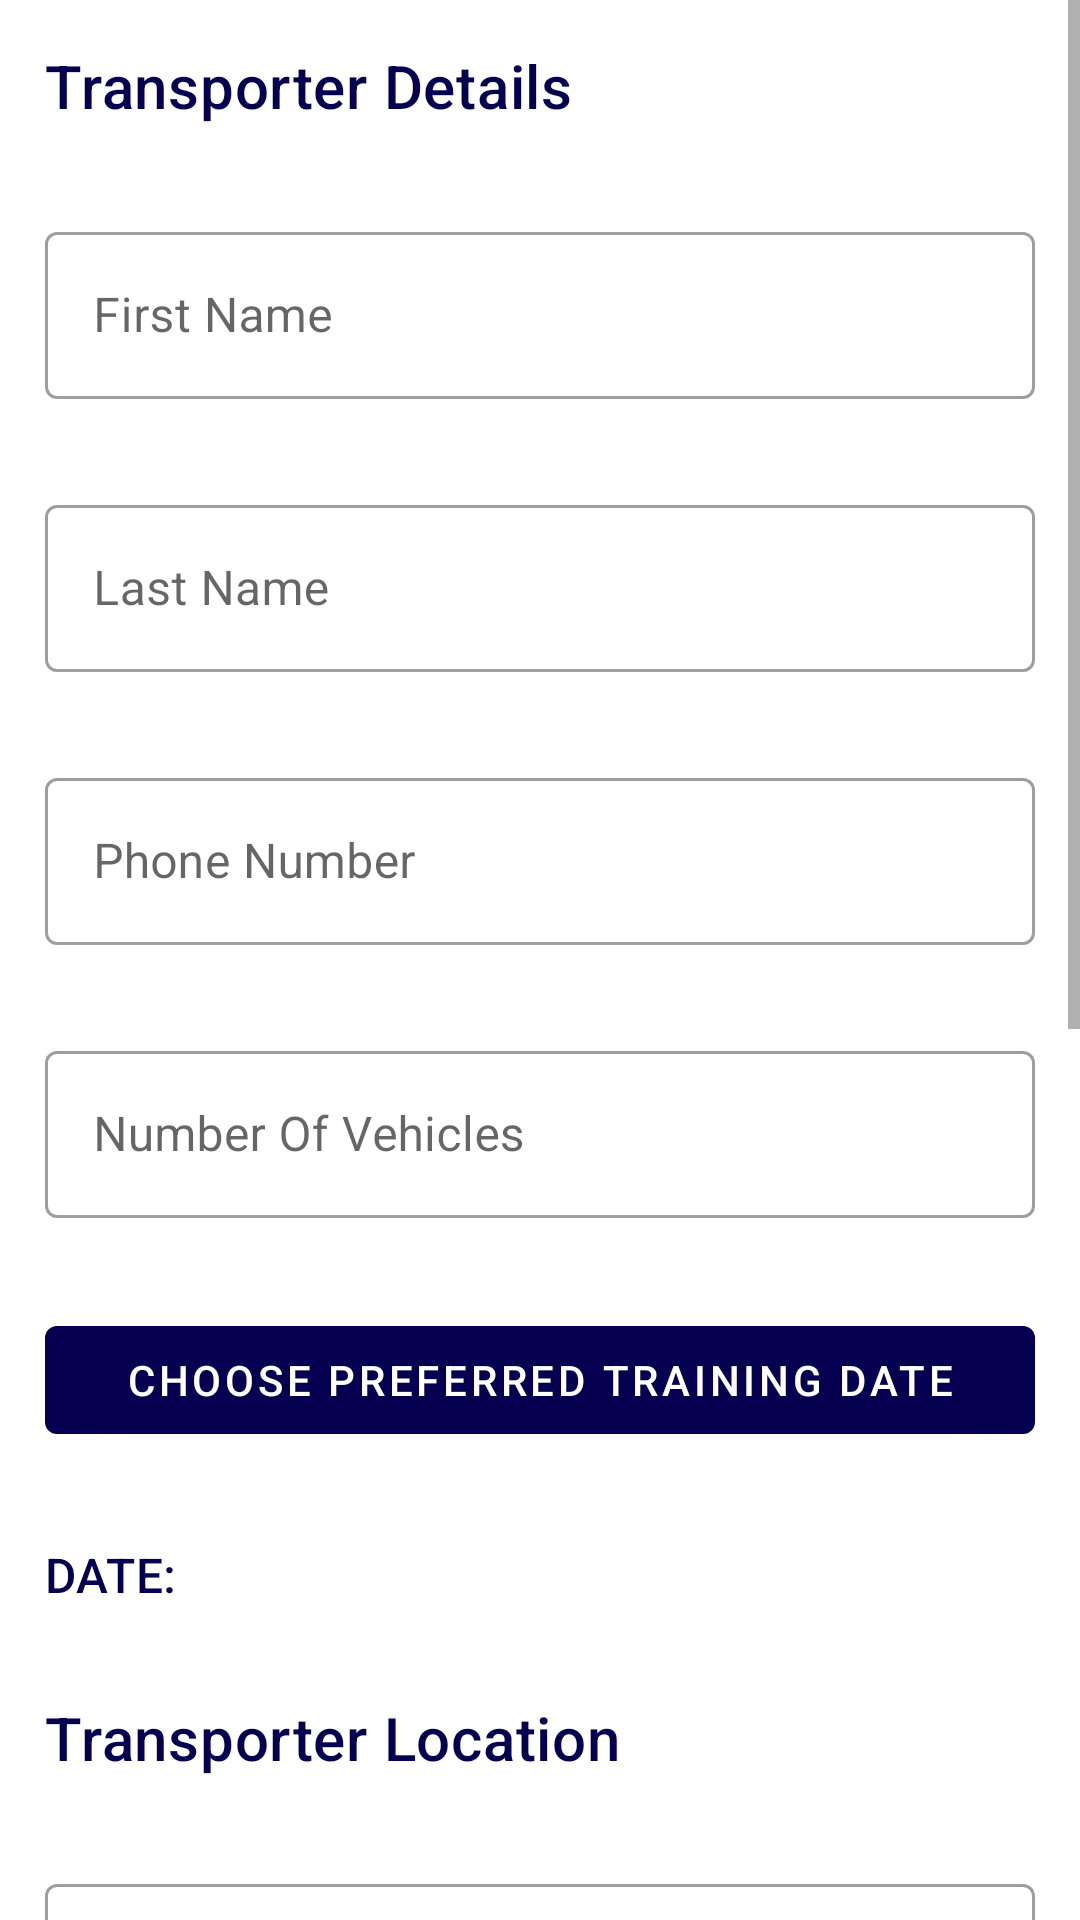

Here is an Android app screen rendered from its layout file. Give the layout XML and the strings, colors and styles it references.
<!-- AndroidManifest.xml: application theme AppTheme -->
<!-- res/layout/activity_add_transporter.xml -->
<?xml version="1.0" encoding="utf-8"?>
<androidx.coordinatorlayout.widget.CoordinatorLayout
    xmlns:android="http://schemas.android.com/apk/res/android"
    xmlns:app="http://schemas.android.com/apk/res-auto"
    xmlns:tools="http://schemas.android.com/tools"
    android:layout_width="match_parent"
    android:layout_height="match_parent"
    tools:context=".AddTransporter">

    <ScrollView
        android:layout_width="match_parent"
        android:layout_height="match_parent">

        <LinearLayout
            android:layout_width="match_parent"
            android:layout_height="wrap_content"
            android:orientation="vertical" >

            <com.google.android.material.textview.MaterialTextView
                android:id="@+id/textView2"
                android:layout_width="match_parent"
                android:layout_height="wrap_content"
                android:layout_margin="15dp"
                android:text="Transporter Details"
                android:textAlignment="viewStart"
                android:textAppearance="@style/TextAppearance.MaterialComponents.Headline6"
                android:textColor="@color/colorPrimary" />

            <com.google.android.material.textfield.TextInputLayout
                android:id="@+id/input_first_name"
                style="@style/Widget.MaterialComponents.TextInputLayout.OutlinedBox"
                android:layout_width="match_parent"
                android:layout_height="match_parent"
                android:layout_margin="15dp"
                android:hint="First Name">

                <com.google.android.material.textfield.TextInputEditText
                    android:id="@+id/edit_first_name"
                    android:layout_width="match_parent"
                    android:layout_height="wrap_content"
                    android:inputType="textPersonName|text" />
            </com.google.android.material.textfield.TextInputLayout>

            <com.google.android.material.textfield.TextInputLayout
                android:id="@+id/input_last_name"
                style="@style/Widget.MaterialComponents.TextInputLayout.OutlinedBox"
                android:layout_width="match_parent"
                android:layout_height="match_parent"
                android:layout_margin="15dp"
                android:hint="Last Name">

                <com.google.android.material.textfield.TextInputEditText
                    android:id="@+id/edit_last_name"
                    android:layout_width="match_parent"
                    android:layout_height="wrap_content"
                    android:inputType="textPersonName|text" />
            </com.google.android.material.textfield.TextInputLayout>

            <com.google.android.material.textfield.TextInputLayout
                android:id="@+id/input_phone_number"
                style="@style/Widget.MaterialComponents.TextInputLayout.OutlinedBox"
                android:layout_width="match_parent"
                android:layout_height="match_parent"
                android:layout_margin="15dp"
                android:hint="Phone Number">

                <com.google.android.material.textfield.TextInputEditText
                    android:id="@+id/edit_phone_number"
                    android:layout_width="match_parent"
                    android:layout_height="wrap_content"
                    android:inputType="number|phone" />
            </com.google.android.material.textfield.TextInputLayout>

            <com.google.android.material.textfield.TextInputLayout
                android:id="@+id/input_no_of_vehicles"
                style="@style/Widget.MaterialComponents.TextInputLayout.OutlinedBox"
                android:layout_width="match_parent"
                android:layout_height="match_parent"
                android:layout_margin="15dp"
                android:hint="Number Of Vehicles">

                <com.google.android.material.textfield.TextInputEditText
                    android:id="@+id/edit_no_of_vehicles"
                    android:layout_width="match_parent"
                    android:layout_height="wrap_content"
                    android:inputType="number" />
            </com.google.android.material.textfield.TextInputLayout>

            <com.google.android.material.button.MaterialButton
                android:id="@+id/btn_select_training_date"
                style="@style/Widget.MaterialComponents.Button"
                android:layout_width="match_parent"
                android:layout_height="wrap_content"
                android:layout_margin="15dp"
                android:text="Choose Preferred Training Date" />

            <LinearLayout
                android:layout_width="match_parent"
                android:layout_height="wrap_content"
                android:layout_margin="15dp"
                android:orientation="horizontal"
                android:weightSum="3">

                <com.google.android.material.textview.MaterialTextView
                    android:id="@+id/mtv_date_text"
                    style="@android:style/Widget.Material.TextView"
                    android:layout_width="0dp"
                    android:layout_height="wrap_content"
                    android:layout_weight="1"
                    android:text="DATE:"
                    android:textAppearance="@style/TextAppearance.MaterialComponents.Headline6"
                    android:textColor="@color/colorPrimary"
                    android:textSize="16dp" />

                <com.google.android.material.textview.MaterialTextView
                    android:id="@+id/mtv_select_training_date"
                    style="@android:style/Widget.Material.TextView"
                    android:layout_width="0dp"
                    android:layout_height="wrap_content"
                    android:layout_weight="2"
                    android:text=""
                    android:textAppearance="@style/TextAppearance.MaterialComponents.Headline6"
                    android:textColor="@color/colorPrimary"
                    android:textSize="16dp" />
            </LinearLayout>

            <com.google.android.material.textview.MaterialTextView
                android:id="@+id/textView3"
                android:layout_width="match_parent"
                android:layout_height="wrap_content"
                android:layout_margin="15dp"
                android:text="Transporter Location"
                android:textAlignment="viewStart"
                android:textAppearance="@style/TextAppearance.MaterialComponents.Headline6"
                android:textColor="@color/colorPrimary" />

            <com.google.android.material.textfield.TextInputLayout
                android:id="@+id/input_state"
                style="@style/Widget.MaterialComponents.TextInputLayout.OutlinedBox.ExposedDropdownMenu"
                android:layout_width="match_parent"
                android:layout_height="match_parent"
                android:layout_margin="15dp"
                android:hint="Select State"
                app:hintAnimationEnabled="true"
                app:hintEnabled="true">

                <AutoCompleteTextView
                    android:id="@+id/edit_state"
                    android:layout_width="match_parent"
                    android:layout_height="wrap_content"
                    android:focusable="false" />
            </com.google.android.material.textfield.TextInputLayout>

            <com.google.android.material.textfield.TextInputLayout
                android:id="@+id/input_lga"
                style="@style/Widget.MaterialComponents.TextInputLayout.OutlinedBox.ExposedDropdownMenu"
                android:layout_width="match_parent"
                android:layout_height="match_parent"
                android:layout_margin="15dp"
                android:hint="Local Governement Area (LGA)"
                app:hintAnimationEnabled="true"
                app:hintEnabled="true">

                <AutoCompleteTextView
                    android:id="@+id/edit_lga"
                    android:layout_width="match_parent"
                    android:layout_height="wrap_content"
                    android:focusable="false" />
            </com.google.android.material.textfield.TextInputLayout>

            <com.google.android.material.textfield.TextInputLayout
                android:id="@+id/input_ward"
                style="@style/Widget.MaterialComponents.TextInputLayout.OutlinedBox.ExposedDropdownMenu"
                android:layout_width="match_parent"
                android:layout_height="match_parent"
                android:layout_margin="15dp"
                android:hint="Ward"
                app:hintAnimationEnabled="true"
                app:hintEnabled="true">

                <AutoCompleteTextView
                    android:id="@+id/edit_ward"
                    android:layout_width="match_parent"
                    android:layout_height="wrap_content"
                    android:focusable="false" />

            </com.google.android.material.textfield.TextInputLayout>

            <com.google.android.material.textfield.TextInputLayout
                android:id="@+id/input_village"
                style="@style/Widget.MaterialComponents.TextInputLayout.OutlinedBox"
                android:layout_width="match_parent"
                android:layout_height="match_parent"
                android:layout_margin="15dp"
                android:hint="Village/Town"
                app:hintAnimationEnabled="true"
                app:hintEnabled="true">

                <com.google.android.material.textfield.TextInputEditText
                    android:id="@+id/edit_village"
                    android:layout_width="match_parent"
                    android:layout_height="wrap_content"/>
            </com.google.android.material.textfield.TextInputLayout>

            <com.google.android.material.checkbox.MaterialCheckBox
                android:id="@+id/isDriver"
                android:layout_width="match_parent"
                android:layout_height="wrap_content"
                android:layout_margin="15dp"
                android:text="Do you drive for a registered transporter ?" />

            <androidx.appcompat.widget.LinearLayoutCompat
                android:id="@+id/manager_layout"
                android:layout_width="match_parent"
                android:layout_height="wrap_content"
                android:layout_margin="15dp"
                android:orientation="vertical">

                <com.google.android.material.textview.MaterialTextView
                    android:layout_width="match_parent"
                    android:layout_height="wrap_content"
                    android:text="Search for Registered Transporter"
                    android:textAlignment="center" />

                <androidx.appcompat.widget.SearchView
                    android:id="@+id/manager_search"
                    android:layout_width="match_parent"
                    android:layout_height="match_parent"
                    android:layoutDirection="inherit"
                    android:queryHint="Search Registered Transporter" />
            </androidx.appcompat.widget.LinearLayoutCompat>

            <com.google.android.material.button.MaterialButton
                android:id="@+id/btn_next"
                style="@style/Widget.MaterialComponents.Button"
                android:layout_width="match_parent"
                android:layout_height="wrap_content"
                android:layout_marginLeft="15dp"
                android:layout_marginRight="15dp"
                android:text="Next" />

        </LinearLayout>
    </ScrollView>
</androidx.coordinatorlayout.widget.CoordinatorLayout>
<!-- resources referenced by this layout -->
<resources>
  <color name="colorPrimary">#050150</color>
  <style name="AppTheme" parent="Theme.MaterialComponents.Light.DarkActionBar">
          
          <item name="colorPrimary">@color/colorPrimary</item>
          <item name="colorPrimaryDark">@color/colorPrimaryDark</item>
          <item name="colorAccent">@color/colorAccent</item>
      </style>
  <color name="colorPrimaryDark">#00574B</color>
  <color name="colorAccent">#D81B60</color>
</resources>
